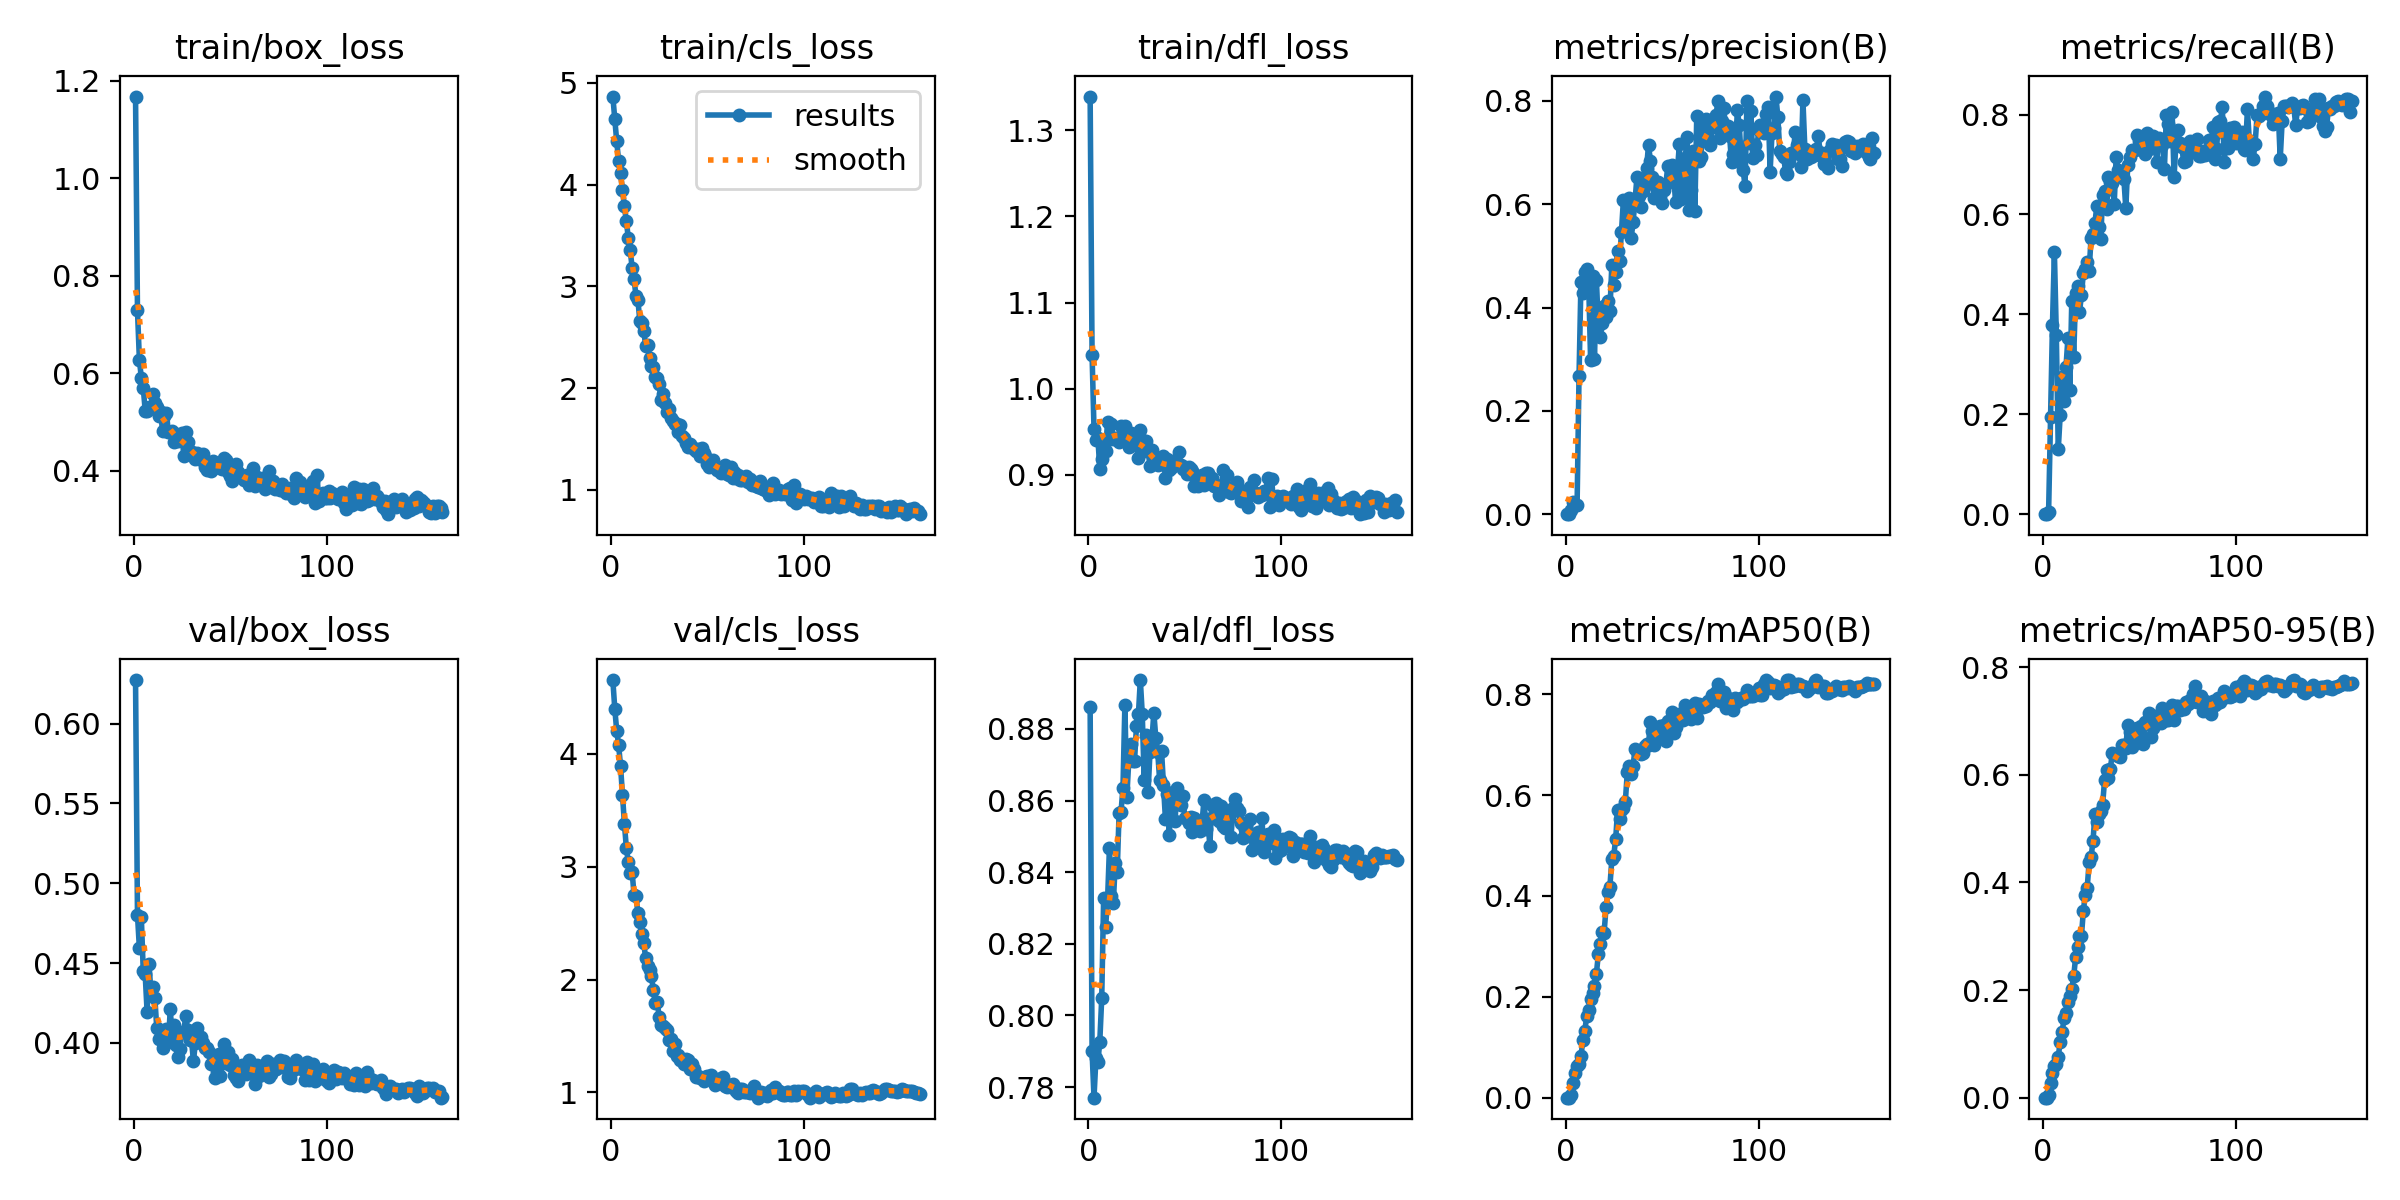

The file beside this chart, header and first rows:
epoch, time, train/box_loss, train/cls_loss, train/dfl_loss, metrics/precision(B), metrics/recall(B), metrics/mAP50(B), metrics/mAP50-95(B), val/box_loss, val/cls_loss, val/dfl_loss, lr/pg0, lr/pg1, lr/pg2
1, 14.95, 1.168, 4.866, 1.339, 0, 0, 0, 0, 0.6273, 4.655, 0.8862, 3.73333e-05, 3.73333e-05, 3.73333e-05
2, 23.44, 0.729, 4.643, 1.039, 0, 0, 0, 0, 0.4803, 4.402, 0.79, 7.65287e-05, 7.65287e-05, 7.65287e-05
3, 31.85, 0.6271, 4.427, 0.9536, 0.00861, 0.00387, 0.00511, 0.0046, 0.4592, 4.206, 0.777, 0.0001157, 0.0001157, 0.0001157
4, 40.19, 0.5904, 4.231, 0.941, 0.02319, 0.1941, 0.02904, 0.02687, 0.4786, 4.078, 0.788, 0.0001548, 0.0001548, 0.0001548
5, 48.36, 0.5702, 4.11, 0.9431, 0.0178, 0.3791, 0.04934, 0.04637, 0.4449, 3.889, 0.787, 0.0001939, 0.0001939, 0.0001939
6, 56.21, 0.5233, 3.949, 0.9072, 0.01766, 0.5247, 0.06232, 0.05821, 0.4429, 3.64, 0.7927, 0.0001957, 0.0001957, 0.0001957
7, 64.02, 0.5224, 3.785, 0.9184, 0.2671, 0.3592, 0.06654, 0.06179, 0.4192, 3.382, 0.8048, 0.0001956, 0.0001956, 0.0001956
8, 71.96, 0.5308, 3.638, 0.9329, 0.4488, 0.1295, 0.08231, 0.07571, 0.4492, 3.165, 0.8329, 0.0001954, 0.0001954, 0.0001954
9, 79.76, 0.531, 3.478, 0.9276, 0.4274, 0.1981, 0.1141, 0.1043, 0.4308, 3.043, 0.8247, 0.0001952, 0.0001952, 0.0001952
10, 87.69, 0.5563, 3.354, 0.961, 0.4694, 0.2753, 0.1324, 0.1213, 0.435, 2.946, 0.8319, 0.000195, 0.000195, 0.000195
11, 95.44, 0.5379, 3.183, 0.9439, 0.4741, 0.2259, 0.1629, 0.1479, 0.4282, 2.952, 0.8468, 0.0001948, 0.0001948, 0.0001948
12, 103.1, 0.5312, 3.074, 0.9587, 0.4462, 0.2942, 0.1746, 0.1572, 0.4093, 2.75, 0.8335, 0.0001946, 0.0001946, 0.0001946
13, 111.1, 0.5113, 2.902, 0.9417, 0.2982, 0.3519, 0.1949, 0.1779, 0.4026, 2.741, 0.8313, 0.0001943, 0.0001943, 0.0001943
14, 118.8, 0.5211, 2.863, 0.9433, 0.4613, 0.2489, 0.2086, 0.1898, 0.4042, 2.586, 0.8425, 0.000194, 0.000194, 0.000194
15, 126.4, 0.4804, 2.657, 0.9428, 0.2995, 0.4259, 0.2218, 0.202, 0.3968, 2.509, 0.8399, 0.0001937, 0.0001937, 0.0001937
16, 134.4, 0.5121, 2.642, 0.9384, 0.4538, 0.3147, 0.246, 0.2253, 0.4046, 2.402, 0.8565, 0.0001933, 0.0001933, 0.0001933
17, 142.5, 0.5191, 2.565, 0.9568, 0.3651, 0.4419, 0.2841, 0.2613, 0.409, 2.323, 0.8569, 0.000193, 0.000193, 0.000193
18, 150.6, 0.4784, 2.418, 0.9418, 0.3424, 0.4567, 0.3053, 0.281, 0.4002, 2.191, 0.8634, 0.0001926, 0.0001926, 0.0001926
19, 158.6, 0.4797, 2.426, 0.9573, 0.3693, 0.4045, 0.328, 0.3014, 0.421, 2.117, 0.8868, 0.0001921, 0.0001921, 0.0001921
20, 166.6, 0.4813, 2.292, 0.9489, 0.4026, 0.4379, 0.3273, 0.2999, 0.4027, 2.086, 0.8611, 0.0001917, 0.0001917, 0.0001917
21, 174.1, 0.4589, 2.22, 0.9327, 0.3826, 0.4833, 0.3776, 0.3472, 0.4115, 2.031, 0.8709, 0.0001913, 0.0001913, 0.0001913
22, 181.6, 0.4753, 2.207, 0.9487, 0.4137, 0.4902, 0.4072, 0.3775, 0.3985, 1.906, 0.8758, 0.0001908, 0.0001908, 0.0001908
23, 189.1, 0.4597, 2.113, 0.9346, 0.3928, 0.504, 0.4187, 0.3904, 0.3909, 1.792, 0.8712, 0.0001903, 0.0001903, 0.0001903
24, 196.6, 0.4638, 2.096, 0.937, 0.4826, 0.4873, 0.4728, 0.4381, 0.3964, 1.799, 0.8712, 0.0001897, 0.0001897, 0.0001897
25, 204, 0.4769, 2.043, 0.938, 0.4431, 0.5536, 0.4799, 0.4466, 0.4068, 1.672, 0.8807, 0.0001892, 0.0001892, 0.0001892
26, 211.5, 0.4305, 1.883, 0.92, 0.4697, 0.5613, 0.5139, 0.4772, 0.4071, 1.597, 0.8841, 0.0001886, 0.0001886, 0.0001886
27, 219.1, 0.4786, 1.941, 0.9519, 0.5099, 0.5833, 0.5703, 0.5267, 0.417, 1.586, 0.8937, 0.000188, 0.000188, 0.000188
28, 226.7, 0.4593, 1.855, 0.9405, 0.4906, 0.617, 0.5533, 0.5117, 0.4083, 1.567, 0.8842, 0.0001874, 0.0001874, 0.0001874
29, 234.1, 0.4338, 1.766, 0.9279, 0.5472, 0.5757, 0.5704, 0.528, 0.4018, 1.55, 0.8659, 0.0001868, 0.0001868, 0.0001868
30, 241.6, 0.4386, 1.793, 0.9389, 0.6092, 0.5516, 0.5739, 0.5327, 0.4016, 1.461, 0.8782, 0.0001861, 0.0001861, 0.0001861
31, 249.1, 0.4294, 1.706, 0.9281, 0.5528, 0.6388, 0.5871, 0.5447, 0.3884, 1.473, 0.8623, 0.0001854, 0.0001854, 0.0001854
32, 256.8, 0.4244, 1.681, 0.9106, 0.5519, 0.6464, 0.6451, 0.591, 0.4001, 1.365, 0.8734, 0.0001847, 0.0001847, 0.0001847
33, 264.2, 0.4367, 1.644, 0.9294, 0.6125, 0.6107, 0.6581, 0.6082, 0.4091, 1.425, 0.8768, 0.000184, 0.000184, 0.000184
34, 271.7, 0.4247, 1.653, 0.9139, 0.535, 0.6741, 0.6427, 0.5937, 0.4005, 1.325, 0.8846, 0.0001833, 0.0001833, 0.0001833
35, 279.2, 0.4228, 1.57, 0.9155, 0.5657, 0.6645, 0.6582, 0.6108, 0.4037, 1.331, 0.8776, 0.0001825, 0.0001825, 0.0001825
36, 286.8, 0.4346, 1.635, 0.912, 0.606, 0.6639, 0.6912, 0.6415, 0.4002, 1.289, 0.8736, 0.0001817, 0.0001817, 0.0001817
37, 294.3, 0.4067, 1.532, 0.9122, 0.6524, 0.6214, 0.6875, 0.6384, 0.3967, 1.295, 0.8658, 0.0001809, 0.0001809, 0.0001809
38, 301.7, 0.4012, 1.508, 0.9175, 0.6165, 0.7155, 0.6869, 0.6374, 0.3967, 1.247, 0.8738, 0.0001801, 0.0001801, 0.0001801
39, 309.2, 0.4134, 1.465, 0.9219, 0.5954, 0.6893, 0.6807, 0.6343, 0.3945, 1.291, 0.8642, 0.0001792, 0.0001792, 0.0001792
40, 316.8, 0.4001, 1.423, 0.8962, 0.6261, 0.676, 0.6835, 0.6341, 0.3869, 1.288, 0.8549, 0.0001784, 0.0001784, 0.0001784
41, 324.3, 0.4193, 1.456, 0.9188, 0.6375, 0.6819, 0.6971, 0.655, 0.3876, 1.208, 0.8619, 0.0001775, 0.0001775, 0.0001775
42, 331.7, 0.4118, 1.422, 0.9063, 0.67, 0.6708, 0.7011, 0.655, 0.3783, 1.249, 0.8503, 0.0001766, 0.0001766, 0.0001766
43, 339.2, 0.4081, 1.402, 0.9082, 0.7151, 0.6124, 0.7001, 0.6505, 0.3815, 1.205, 0.8609, 0.0001756, 0.0001756, 0.0001756
44, 346.8, 0.4088, 1.38, 0.9163, 0.6841, 0.6986, 0.7452, 0.6936, 0.393, 1.14, 0.8623, 0.0001747, 0.0001747, 0.0001747
45, 354.4, 0.4063, 1.399, 0.9116, 0.6521, 0.7154, 0.7274, 0.6801, 0.3791, 1.147, 0.8543, 0.0001737, 0.0001737, 0.0001737
46, 361.9, 0.4041, 1.337, 0.9137, 0.6131, 0.7282, 0.6999, 0.6526, 0.3873, 1.128, 0.8636, 0.0001728, 0.0001728, 0.0001728
47, 369.3, 0.4251, 1.415, 0.9264, 0.6325, 0.7296, 0.7182, 0.6625, 0.3992, 1.125, 0.861, 0.0001718, 0.0001718, 0.0001718
48, 376.9, 0.4211, 1.367, 0.911, 0.644, 0.7293, 0.7304, 0.679, 0.3877, 1.104, 0.8587, 0.0001707, 0.0001707, 0.0001707
49, 384.4, 0.3978, 1.337, 0.9067, 0.6147, 0.7585, 0.7377, 0.6872, 0.3942, 1.132, 0.8614, 0.0001697, 0.0001697, 0.0001697
50, 391.9, 0.3894, 1.255, 0.9093, 0.603, 0.7465, 0.7243, 0.6746, 0.3863, 1.141, 0.8553, 0.0001687, 0.0001687, 0.0001687
51, 399.4, 0.3795, 1.228, 0.9006, 0.6275, 0.746, 0.7397, 0.6918, 0.3902, 1.135, 0.855, 0.0001676, 0.0001676, 0.0001676
52, 407, 0.4096, 1.263, 0.9089, 0.6394, 0.729, 0.7071, 0.6572, 0.38, 1.151, 0.8538, 0.0001665, 0.0001665, 0.0001665
53, 414.7, 0.414, 1.296, 0.9068, 0.6743, 0.7204, 0.7469, 0.6983, 0.3779, 1.108, 0.8555, 0.0001654, 0.0001654, 0.0001654
54, 422.2, 0.3978, 1.227, 0.9048, 0.6479, 0.7636, 0.7458, 0.6989, 0.3762, 1.069, 0.8512, 0.0001643, 0.0001643, 0.0001643
55, 429.8, 0.3866, 1.197, 0.8876, 0.6768, 0.7317, 0.764, 0.716, 0.3816, 1.092, 0.8552, 0.0001631, 0.0001631, 0.0001631
56, 437.4, 0.387, 1.215, 0.8935, 0.6576, 0.7492, 0.7223, 0.6701, 0.3861, 1.108, 0.8534, 0.000162, 0.000162, 0.000162
57, 444.8, 0.3811, 1.163, 0.8874, 0.6053, 0.7563, 0.7352, 0.6871, 0.3847, 1.132, 0.8531, 0.0001608, 0.0001608, 0.0001608
58, 452.4, 0.3818, 1.218, 0.8937, 0.6662, 0.7536, 0.7593, 0.7094, 0.3802, 1.132, 0.8515, 0.0001596, 0.0001596, 0.0001596
59, 460, 0.3909, 1.245, 0.8998, 0.717, 0.7053, 0.761, 0.708, 0.3866, 1.054, 0.8542, 0.0001584, 0.0001584, 0.0001584
60, 467.6, 0.3711, 1.159, 0.8884, 0.611, 0.7537, 0.7528, 0.6994, 0.3895, 1.052, 0.8602, 0.0001572, 0.0001572, 0.0001572
... 100 more rows
